Dataset: hsqc (GitHub, stefhk3/nmrchemclassify). Classes: alkaloids and derivatives, benzenoids, lipids and lipid-like molecules, nucleosides nucleotides and analogues, organic acids and derivatives, organic nitrogen compounds, organic oxygen compounds, organoheterocyclic compounds, phenylpropanoids and polyketides.

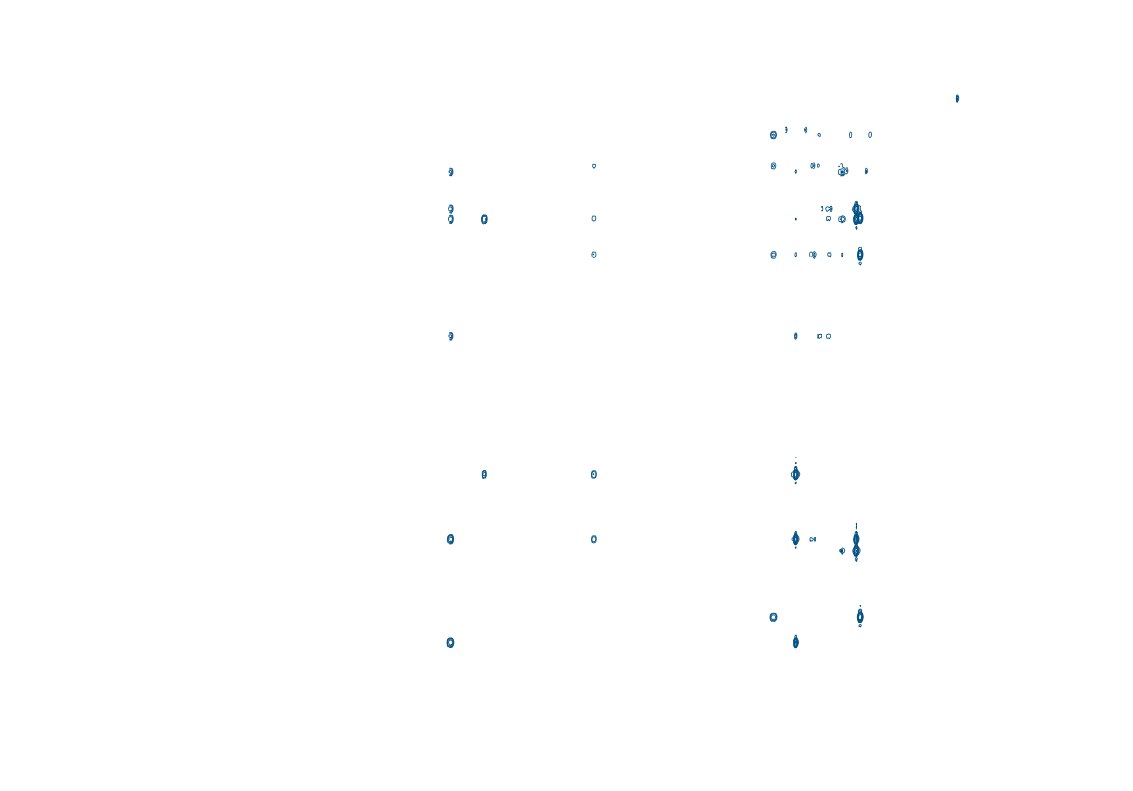
Label: lipids and lipid-like molecules

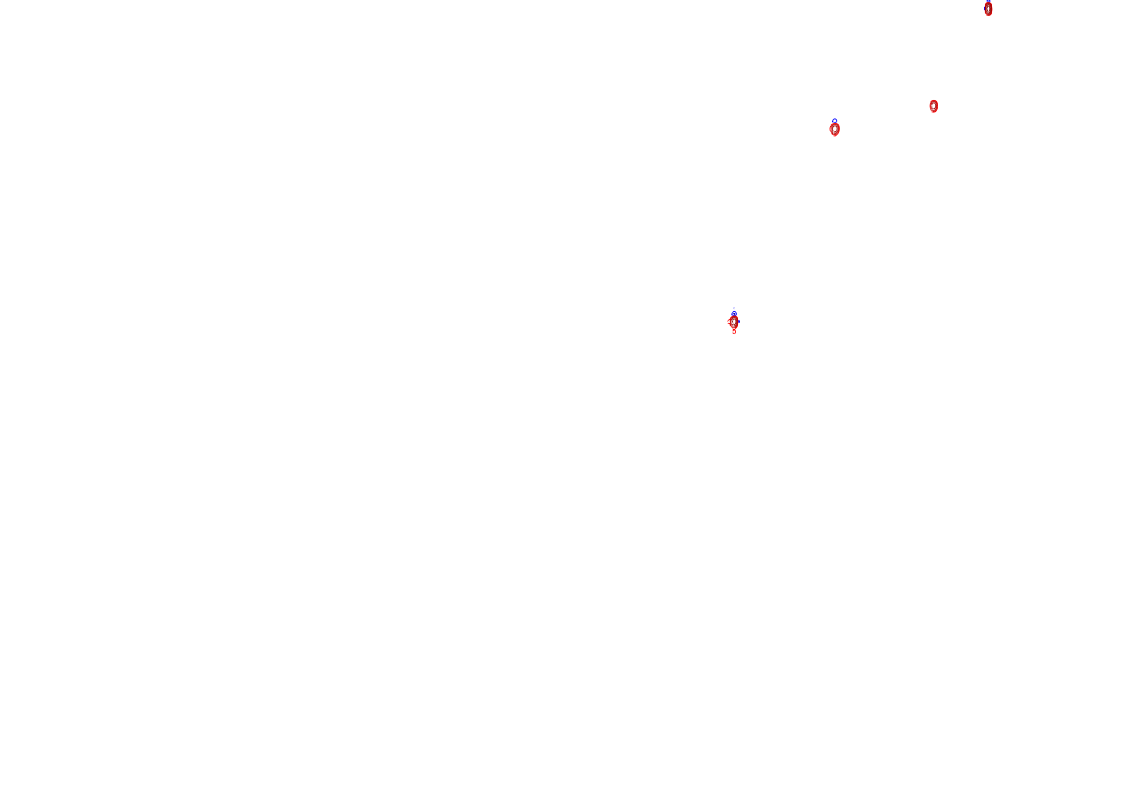
Label: organic acids and derivatives

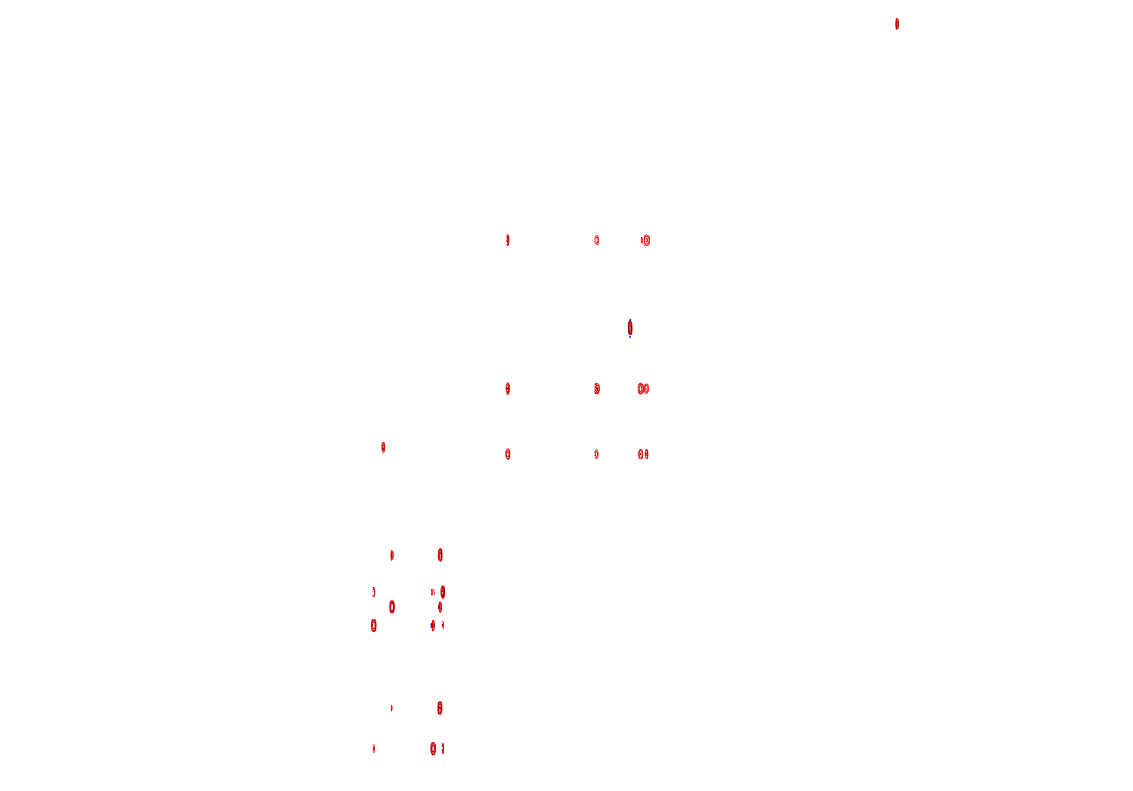
Label: phenylpropanoids and polyketides

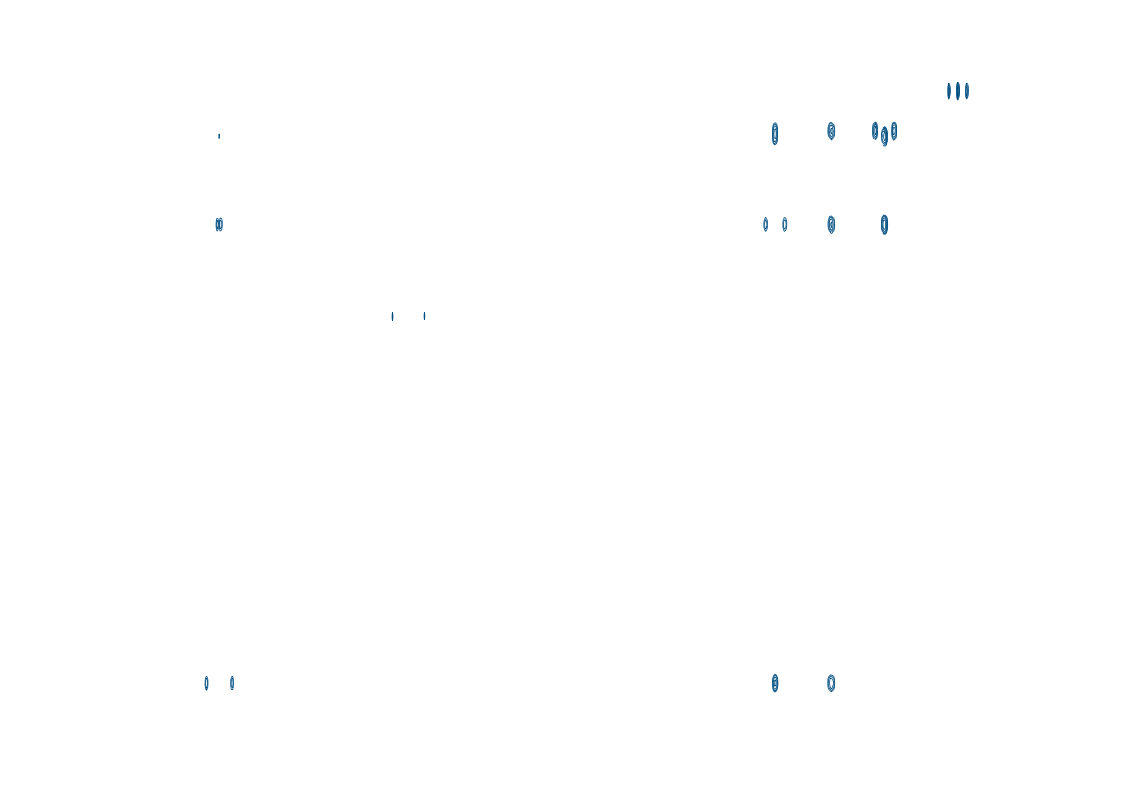
Label: organic oxygen compounds

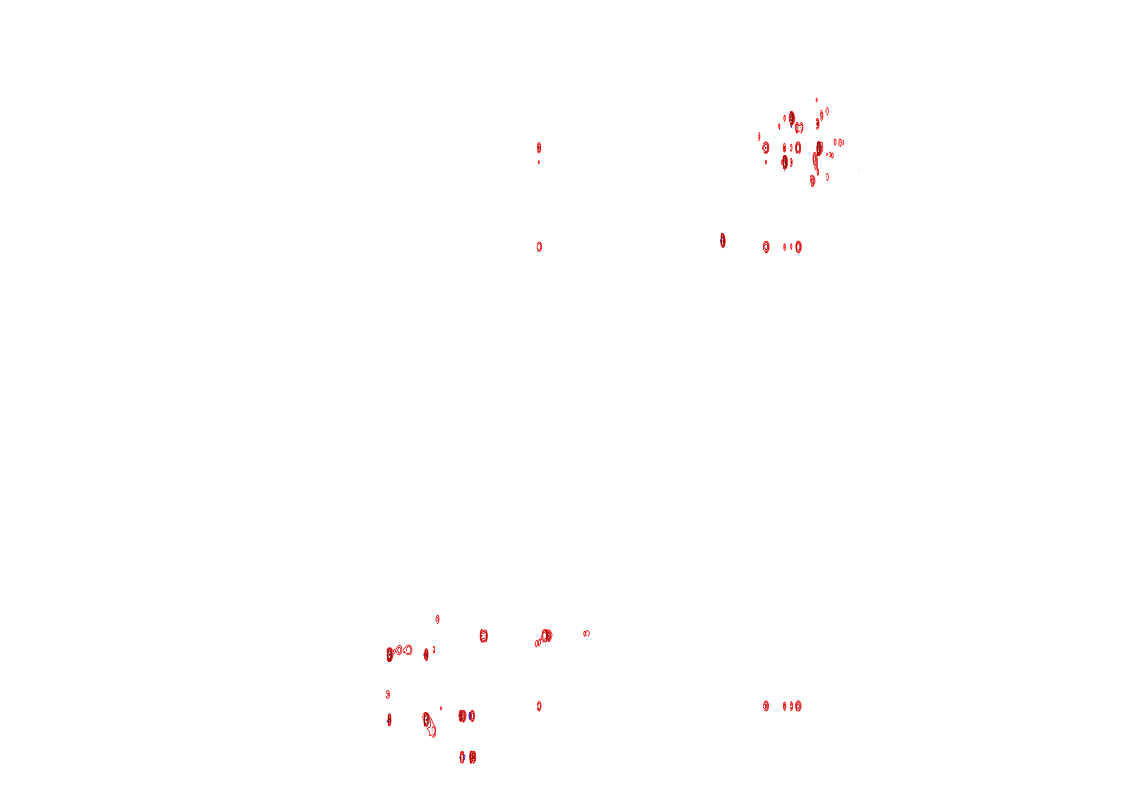
Label: lipids and lipid-like molecules

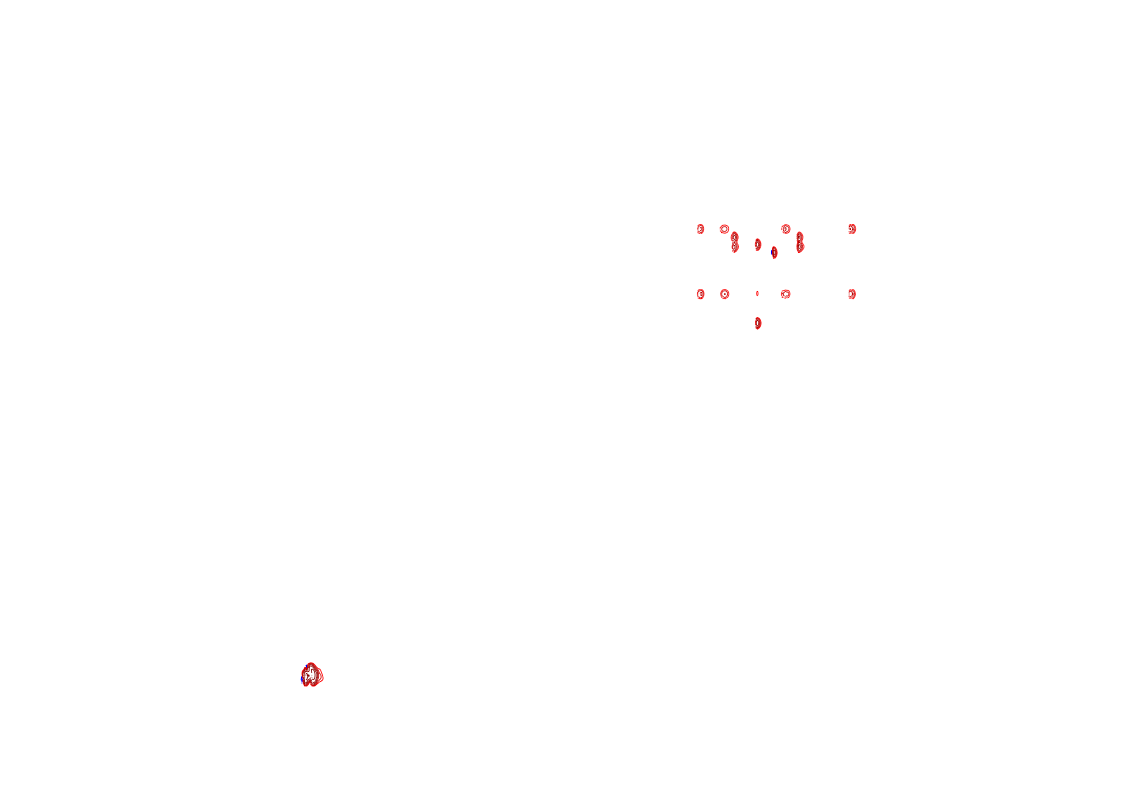
Label: benzenoids
